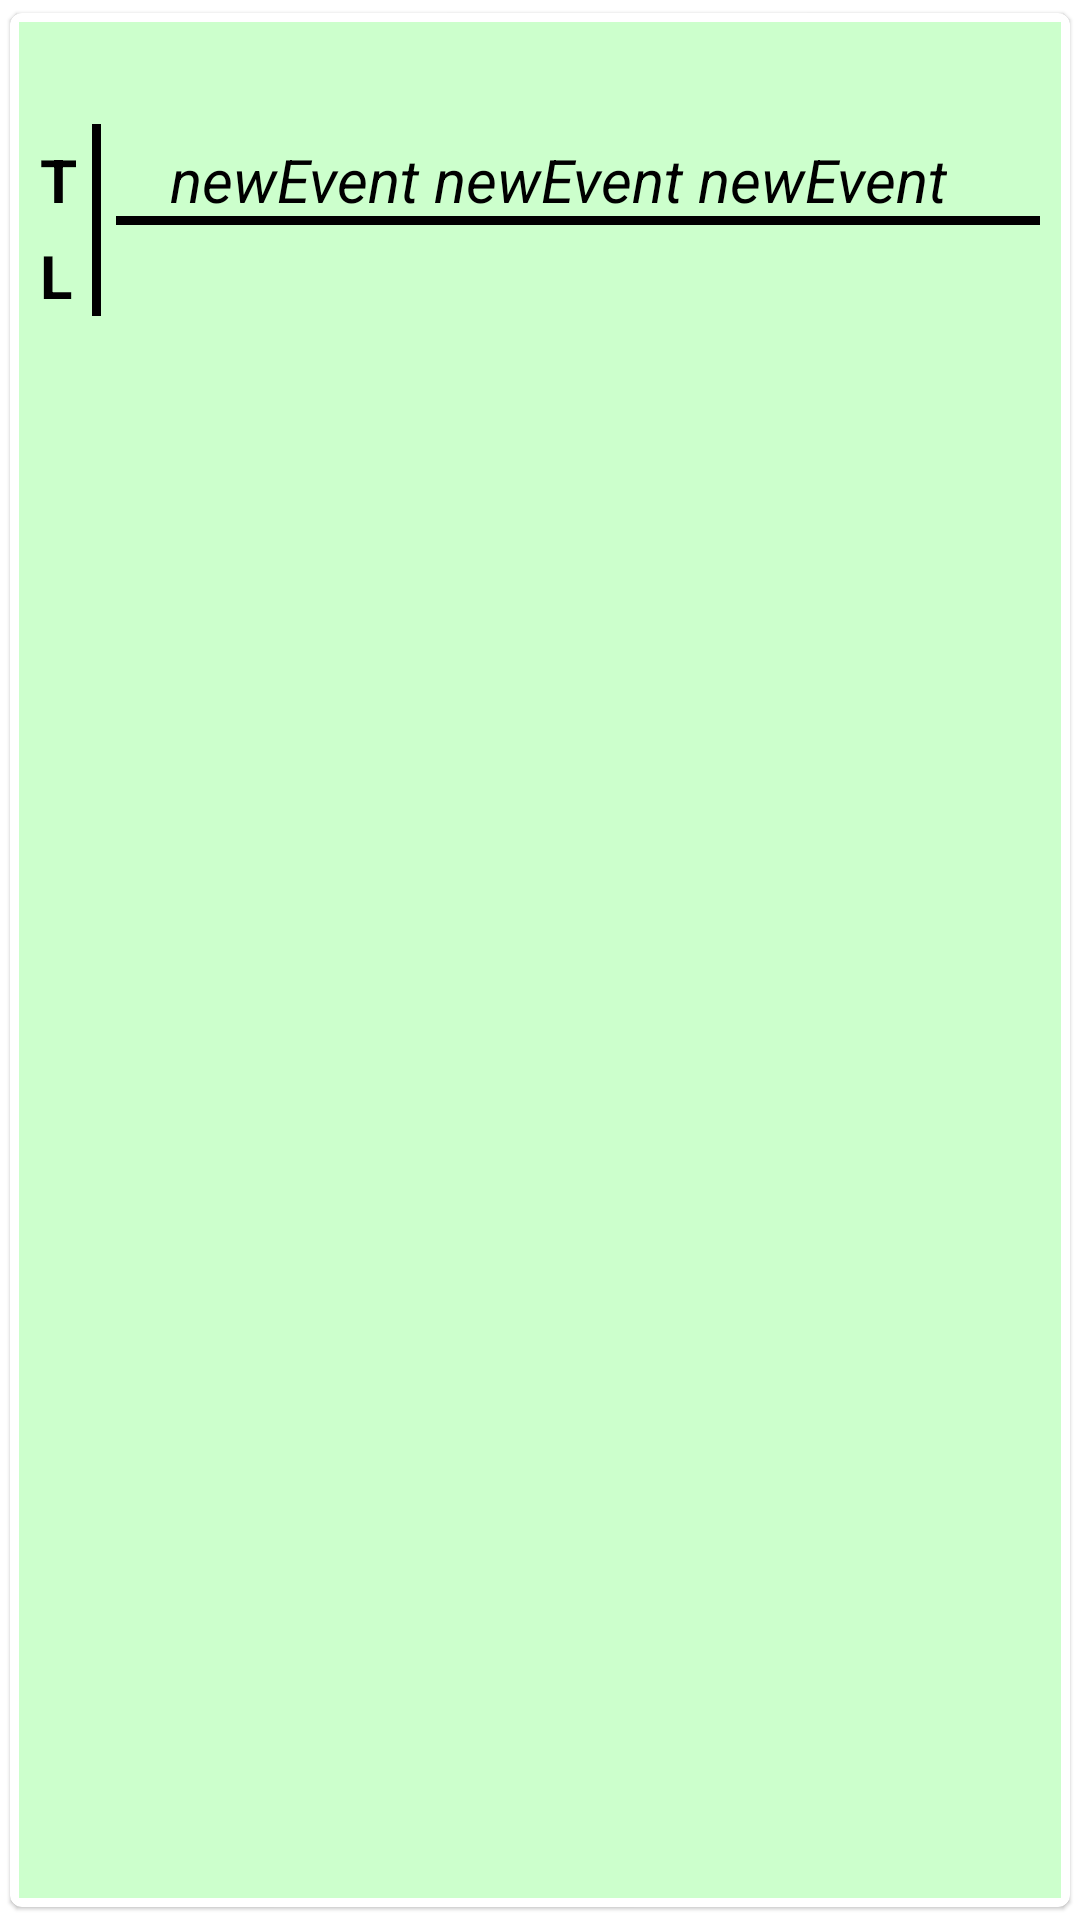

Produce the Android XML layout that renders to this screen, including the resource entries it uses.
<!-- AndroidManifest.xml: application theme Theme.GeekJokes -->
<!-- res/layout/recycler_event_item.xml -->
<?xml version="1.0" encoding="utf-8"?>
<androidx.cardview.widget.CardView xmlns:android="http://schemas.android.com/apk/res/android"
    xmlns:app="http://schemas.android.com/apk/res-auto"
    xmlns:tools="http://schemas.android.com/tools"
    android:layout_width="match_parent"
    android:layout_height="wrap_content"
    app:cardCornerRadius="4dp"
    app:cardElevation="0.7dp"
    app:cardUseCompatPadding="true">

    <androidx.constraintlayout.widget.ConstraintLayout
        android:id="@+id/LinearL"
        android:layout_width="match_parent"
        android:layout_height="match_parent"
        android:layout_margin="3dp"
        android:background="#CCFFCC"
        android:orientation="vertical"
        android:padding="7dp">

        <TextView
            android:id="@+id/tv_typeEvent"
            android:layout_width="match_parent"
            android:layout_height="wrap_content"
            android:textAlignment="center"
            android:textColor="@color/black"
            android:textSize="20sp"
            android:textStyle="bold"
            app:layout_constraintBottom_toTopOf="@id/tv_SetupActivity"
            app:layout_constraintEnd_toEndOf="parent"
            app:layout_constraintStart_toStartOf="parent"
            app:layout_constraintTop_toTopOf="parent"
            tools:text="Programming" />

        <TextView
            android:id="@+id/tvPreText"
            android:layout_width="wrap_content"
            android:layout_height="wrap_content"
            android:layout_marginTop="5dp"
            android:text="@string/pre_Text"
            android:textColor="@color/black"
            android:textSize="20sp"
            android:textStyle="bold"
            app:layout_constraintStart_toStartOf="parent"
            app:layout_constraintTop_toBottomOf="@id/tv_typeEvent" />

        <View
            android:id="@+id/viewVertical"
            android:layout_width="3dp"
            android:layout_height="0dp"
            android:layout_marginStart="5dp"
            android:background="@color/black"
            app:layout_constraintBottom_toBottomOf="@+id/tv_link"
            app:layout_constraintStart_toEndOf="@id/tvPreText"
            app:layout_constraintTop_toBottomOf="@+id/tv_typeEvent" />

        <View
            android:layout_width="0dp"
            android:layout_height="3dp"
            android:background="@color/black"
            android:layout_marginStart="5dp"
            app:layout_constraintStart_toEndOf="@id/viewVertical"
            app:layout_constraintBottom_toBottomOf="@+id/tv_link"
            app:layout_constraintTop_toBottomOf="@+id/tv_typeEvent"
            />

        <TextView
            android:id="@+id/tv_SetupActivity"
            android:layout_width="wrap_content"
            android:layout_height="wrap_content"
            android:layout_marginTop="5dp"
            android:textColor="@color/black"
            android:textSize="20sp"
            android:textStyle="italic"
            app:layout_constraintEnd_toEndOf="parent"
            app:layout_constraintStart_toEndOf="@+id/tvPreText"
            app:layout_constraintTop_toBottomOf="@id/tv_typeEvent"
            android:text="@string/newevent_newevent_newevent" />

        <TextView
            android:id="@+id/tv_PostText"
            android:layout_width="wrap_content"
            android:layout_height="wrap_content"
            android:layout_marginTop="5dp"
            android:text="@string/post_Text"
            android:textColor="@color/black"
            android:textSize="20sp"
            android:textStyle="bold"
            app:layout_constraintStart_toStartOf="parent"
            app:layout_constraintTop_toBottomOf="@id/tvPreText" />

        <TextView
            android:id="@+id/tv_link"
            android:layout_width="wrap_content"
            android:layout_height="wrap_content"
            android:layout_marginTop="5dp"
            android:textColor="@color/black"
            android:textSize="20sp"
            android:textStyle="italic"
            app:layout_constraintEnd_toEndOf="parent"
            app:layout_constraintStart_toEndOf="@+id/tv_PostText"
            app:layout_constraintTop_toBottomOf="@id/tv_SetupActivity"
            tools:text="link" />


    </androidx.constraintlayout.widget.ConstraintLayout>


</androidx.cardview.widget.CardView>
<!-- resources referenced by this layout -->
<resources>
  <string name="newevent_newevent_newevent">newEvent newEvent newEvent</string>
  <string name="post_Text">L</string>
  <string name="pre_Text">T</string>
  <style name="Theme.GeekJokes" parent="Theme.MaterialComponents.DayNight.DarkActionBar">
          
          <item name="colorPrimary">@color/purple_500</item>
          <item name="colorPrimaryVariant">@color/purple_700</item>
          <item name="colorOnPrimary">@color/white</item>
          
          <item name="colorSecondary">@color/teal_200</item>
          <item name="colorSecondaryVariant">@color/teal_700</item>
          <item name="colorOnSecondary">@color/black</item>
          
          <item name="android:statusBarColor">?attr/colorPrimaryVariant</item>
          
      </style>
  <!-- not gathered from this repository: default colours our renderer supplied (Android Studio template values) -->
  <color name="purple_500">#FF6200EE</color>
  <color name="purple_700">#FF3700B3</color>
  <color name="teal_200">#FF03DAC5</color>
  <color name="teal_700">#FF018786</color>
  <color name="black">#FF000000</color>
  <color name="white">#FFFFFFFF</color>
</resources>
